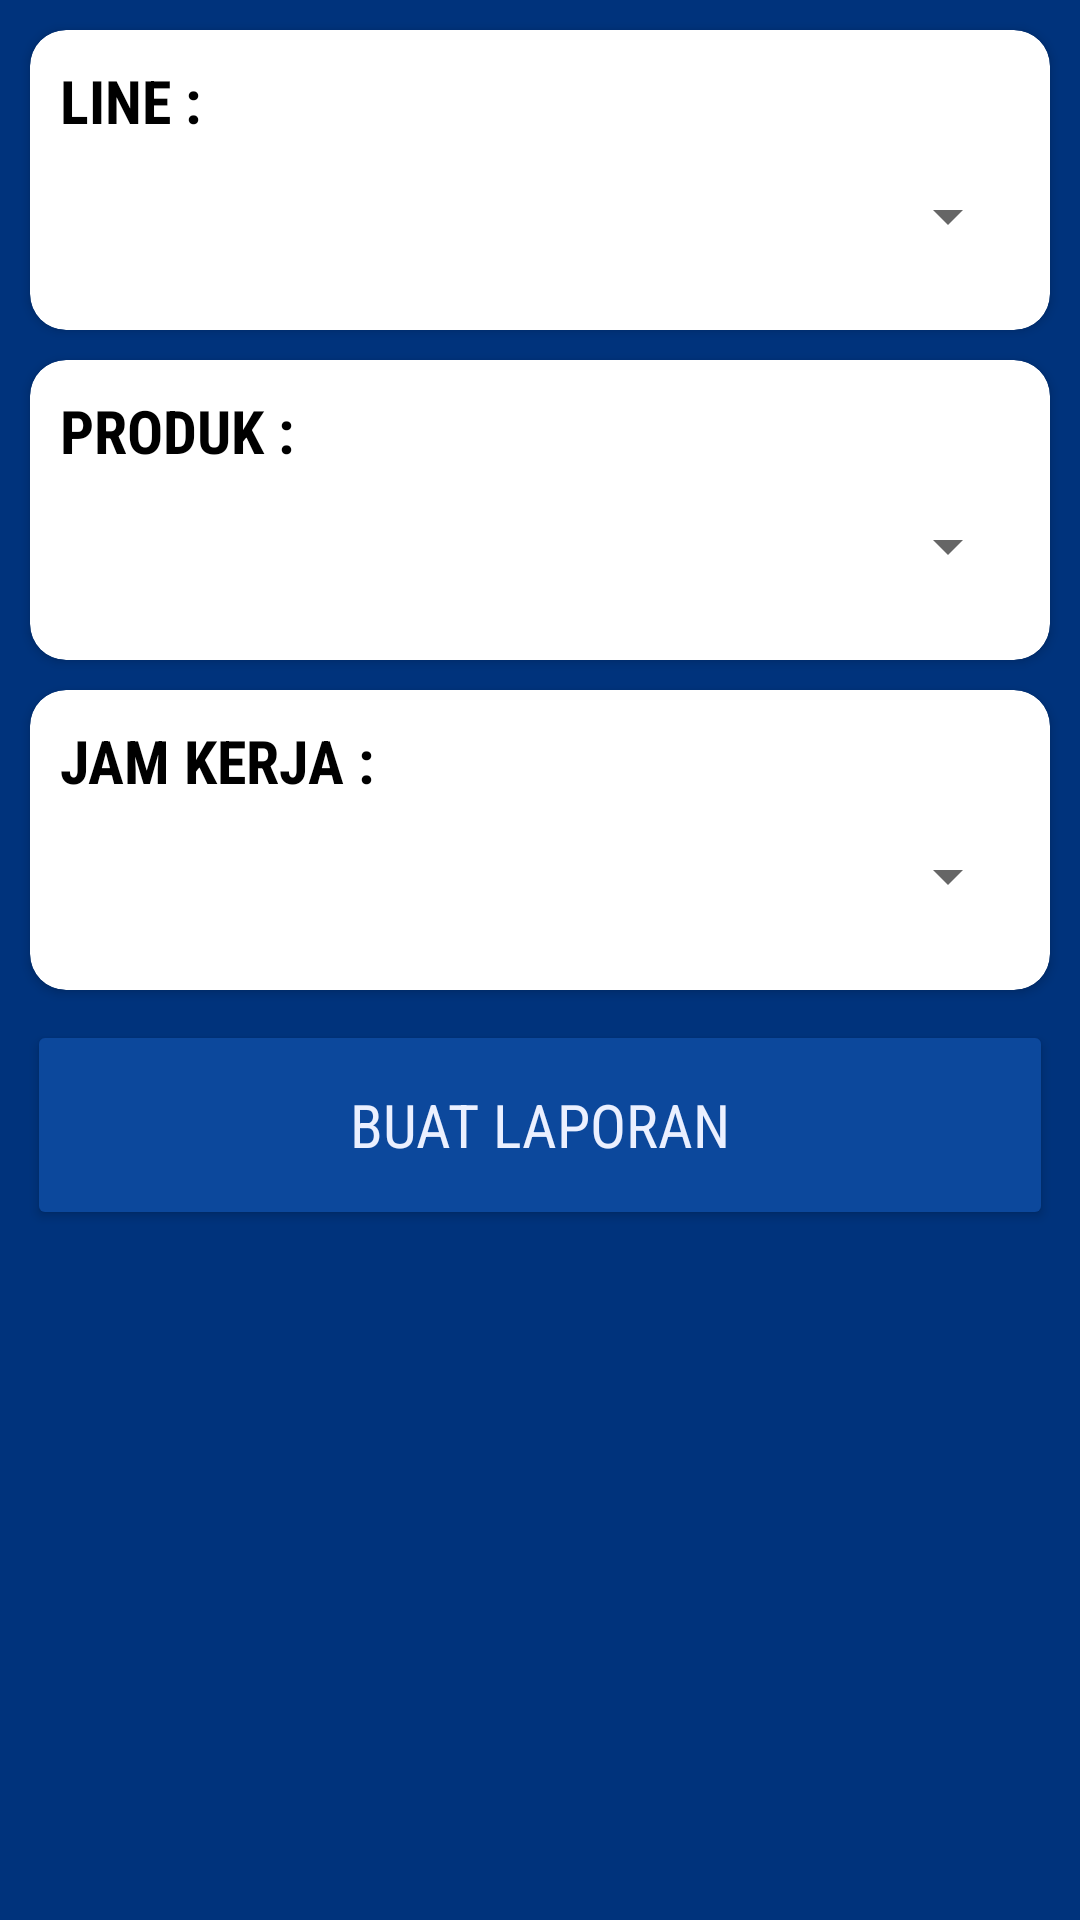

Here is an Android app screen rendered from its layout file. Give the layout XML and the strings, colors and styles it references.
<!-- AndroidManifest.xml: application theme Theme.EKPI -->
<!-- res/layout/activity_detail.xml -->
<?xml version="1.0" encoding="utf-8"?>
<androidx.constraintlayout.widget.ConstraintLayout xmlns:android="http://schemas.android.com/apk/res/android"
    xmlns:app="http://schemas.android.com/apk/res-auto"
    xmlns:tools="http://schemas.android.com/tools"
    android:layout_width="match_parent"
    android:layout_height="match_parent"
    tools:context=".DetailActivity"
    android:background="#00337C">

    <androidx.cardview.widget.CardView
        android:id="@+id/cardView1"
        android:layout_width="match_parent"
        android:layout_height="100dp"
        android:layout_marginStart="10dp"
        android:layout_marginTop="10dp"
        android:layout_marginEnd="10dp"
        app:cardCornerRadius="12dp"
        app:layout_constraintEnd_toEndOf="parent"
        app:layout_constraintStart_toStartOf="parent"
        app:layout_constraintTop_toTopOf="parent">

        <LinearLayout
            android:layout_width="match_parent"
            android:layout_height="match_parent"
            android:orientation="vertical">

            <TextView
                android:layout_width="wrap_content"
                android:layout_height="wrap_content"
                android:layout_marginStart="10dp"
                android:layout_marginTop="10dp"
                android:text="LINE :"
                android:fontFamily="sans-serif-condensed"
                android:textColor="@color/black"
                android:textSize="20sp"
                android:textStyle="bold" />

            <Spinner
                android:id="@+id/line_spinner"
                android:layout_width="match_parent"
                android:layout_height="50dp"
                android:layout_marginStart="3dp"
                android:layout_marginEnd="10dp"
                android:autofillHints="ER 01"/>
        </LinearLayout>

    </androidx.cardview.widget.CardView>

    <androidx.cardview.widget.CardView
        android:id="@+id/cardView2"
        android:layout_width="match_parent"
        android:layout_height="100dp"
        android:layout_marginTop="10dp"
        android:layout_marginStart="10dp"
        android:layout_marginEnd="10dp"
        app:cardCornerRadius="12dp"
        app:layout_constraintTop_toBottomOf="@+id/cardView1"
        tools:layout_editor_absoluteX="6dp">

        <LinearLayout
            android:layout_width="match_parent"
            android:layout_height="match_parent"
            android:orientation="vertical">

            <TextView
                android:layout_width="wrap_content"
                android:layout_height="wrap_content"
                android:layout_marginStart="10dp"
                android:layout_marginTop="10dp"
                android:text="PRODUK :"
                android:fontFamily="sans-serif-condensed"
                android:textColor="@color/black"
                android:textSize="20sp"
                android:textStyle="bold" />

            <Spinner
                android:id="@+id/produk_spinner"
                android:layout_width="match_parent"
                android:layout_height="50dp"
                android:layout_marginStart="3dp"
                android:layout_marginEnd="10dp"
                android:autofillHints="D14N"/>
        </LinearLayout>
    </androidx.cardview.widget.CardView>

    <androidx.cardview.widget.CardView
        android:id="@+id/cardView3"
        android:layout_width="match_parent"
        android:layout_height="100dp"
        android:layout_marginTop="10dp"
        android:layout_marginStart="10dp"
        android:layout_marginEnd="10dp"
        app:cardCornerRadius="12dp"
        app:layout_constraintTop_toBottomOf="@+id/cardView2">

        <LinearLayout
            android:layout_width="match_parent"
            android:layout_height="match_parent"
            android:orientation="vertical">

            <TextView
                android:layout_width="wrap_content"
                android:layout_height="wrap_content"
                android:layout_marginStart="10dp"
                android:layout_marginTop="10dp"
                android:text="JAM KERJA :"
                android:fontFamily="sans-serif-condensed"
                android:textColor="@color/black"
                android:textSize="20sp"
                android:textStyle="bold" />

            <Spinner
                android:id="@+id/jam_spinner"
                android:layout_width="match_parent"
                android:layout_height="50dp"
                android:layout_marginStart="3dp"
                android:layout_marginEnd="10dp"
                android:autofillHints="8 Jam" />
        </LinearLayout>
    </androidx.cardview.widget.CardView>

    <Button
        android:id="@+id/buatLaporan_btn"
        android:layout_width="match_parent"
        android:layout_height="70dp"
        android:layout_marginStart="9dp"
        android:layout_marginTop="10dp"
        android:layout_marginEnd="9dp"
        android:backgroundTint="#0C489C"
        android:text="BUAT LAPORAN"
        android:fontFamily="sans-serif-condensed"
        android:textSize="20sp"
        android:textColor="#EBF0FF"
        app:layout_constraintEnd_toEndOf="parent"
        app:layout_constraintStart_toStartOf="parent"
        app:layout_constraintTop_toBottomOf="@+id/cardView3" />

</androidx.constraintlayout.widget.ConstraintLayout>
<!-- resources referenced by this layout -->
<resources>
  <color name="black">#FF000000</color>
  <style name="Theme.EKPI" parent="Theme.AppCompat.DayNight.NoActionBar">
          
          <item name="colorPrimary">#2C74B3</item>
          <item name="colorPrimaryVariant">#00337C</item>
          <item name="colorOnPrimary">@color/white</item>
          
          <item name="colorSecondary">@color/teal_200</item>
          <item name="colorSecondaryVariant">@color/teal_700</item>
          <item name="colorOnSecondary">@color/black</item>
          
          <item name="android:statusBarColor" tools:targetApi="21">?attr/colorPrimaryVariant</item>
          
      </style>
  <color name="white">#FFFFFFFF</color>
  <color name="teal_200">#FF03DAC5</color>
  <color name="teal_700">#FF018786</color>
</resources>
